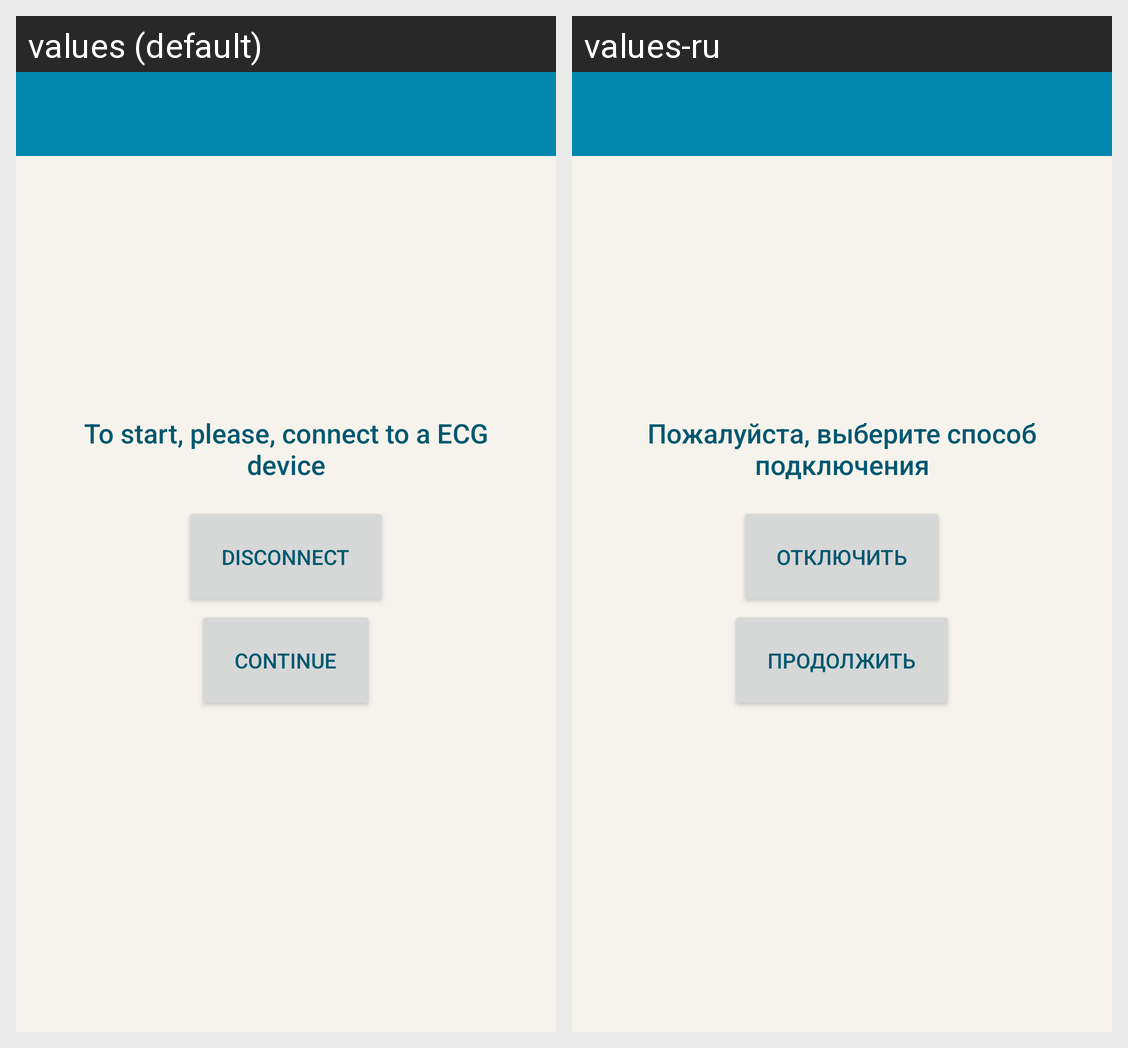

For this localized Android screen grid, give each drawn string resource with its value in every locale shown.
Android screen res/layout/screen_main_bluetooth_connected.xml rendered under 2 locales, left to right: values (default), values-ru. Device: Nexus 5 (rendered at 1080×1920; each locale shown at half size, 540×960, under a caption strip naming it); theme AppBaseTheme.
Strings drawn on this screen, with the default value and each locale's value (text and hints the layout hard-codes, and strings that could not be matched under every locale, appear in the picture but are not listed):

start_instruction
  values: To start, please, connect to a ECG device
  values-ru: Пожалуйста, выберите способ подключения

disconnect
  values: Disconnect
  values-ru: Отключить

continueConnection
  values: Continue
  values-ru: Продолжить
